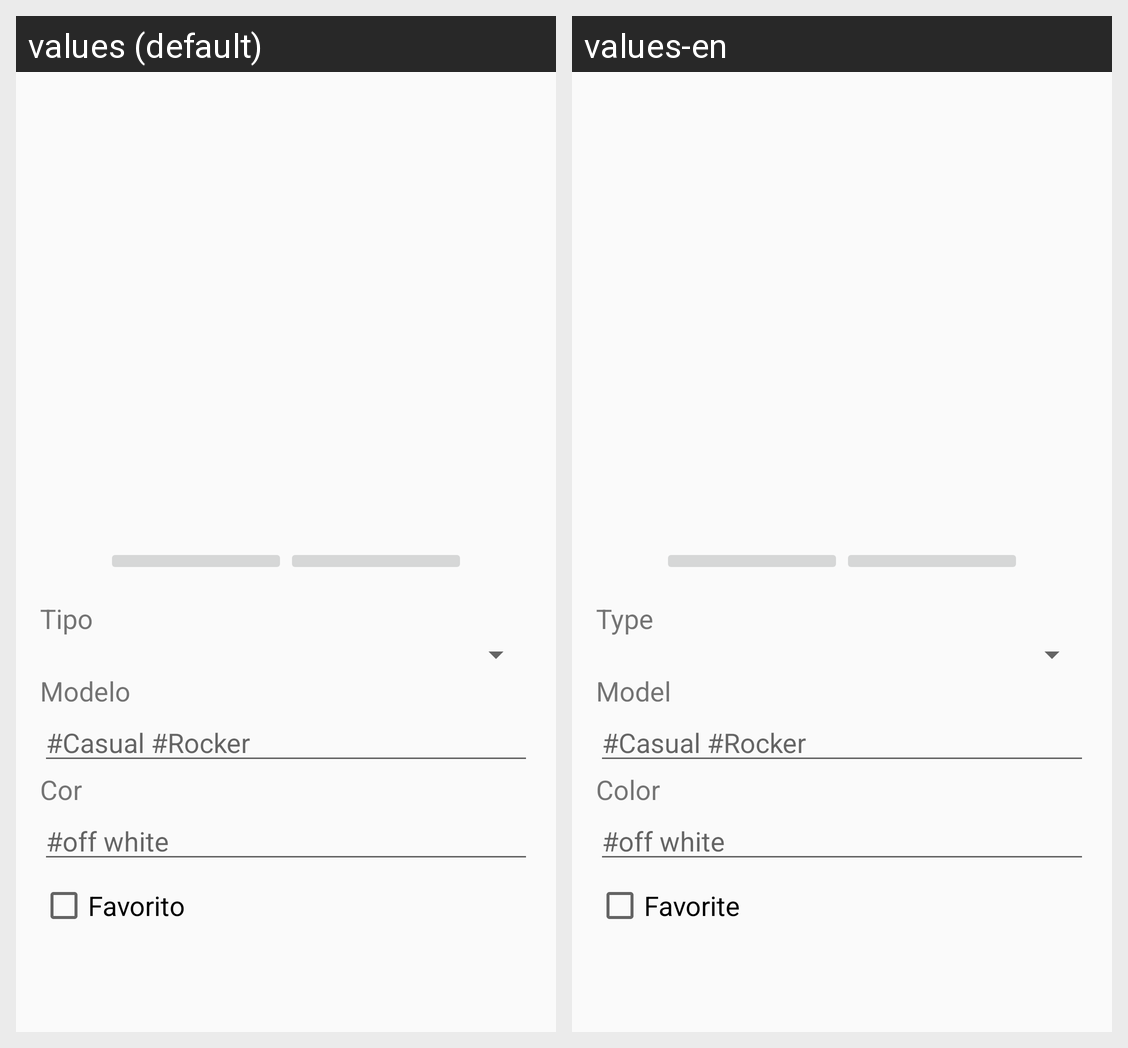

Translations of the strings shown on this Android screen, per locale in the grid:
Android screen res/layout/activity_capture.xml rendered under 2 locales, left to right: values (default), values-en. Device: Nexus 5 (rendered at 1080×1920; each locale shown at half size, 540×960, under a caption strip naming it); theme AppTheme.
Strings drawn on this screen, with the default value and each locale's value (text and hints the layout hard-codes, and strings that could not be matched under every locale, appear in the picture but are not listed):

label_type
  values: Tipo
  values-en: Type

label_model
  values: Modelo
  values-en: Model

label_color
  values: Cor
  values-en: Color

label_favorite
  values: Favorito
  values-en: Favorite
